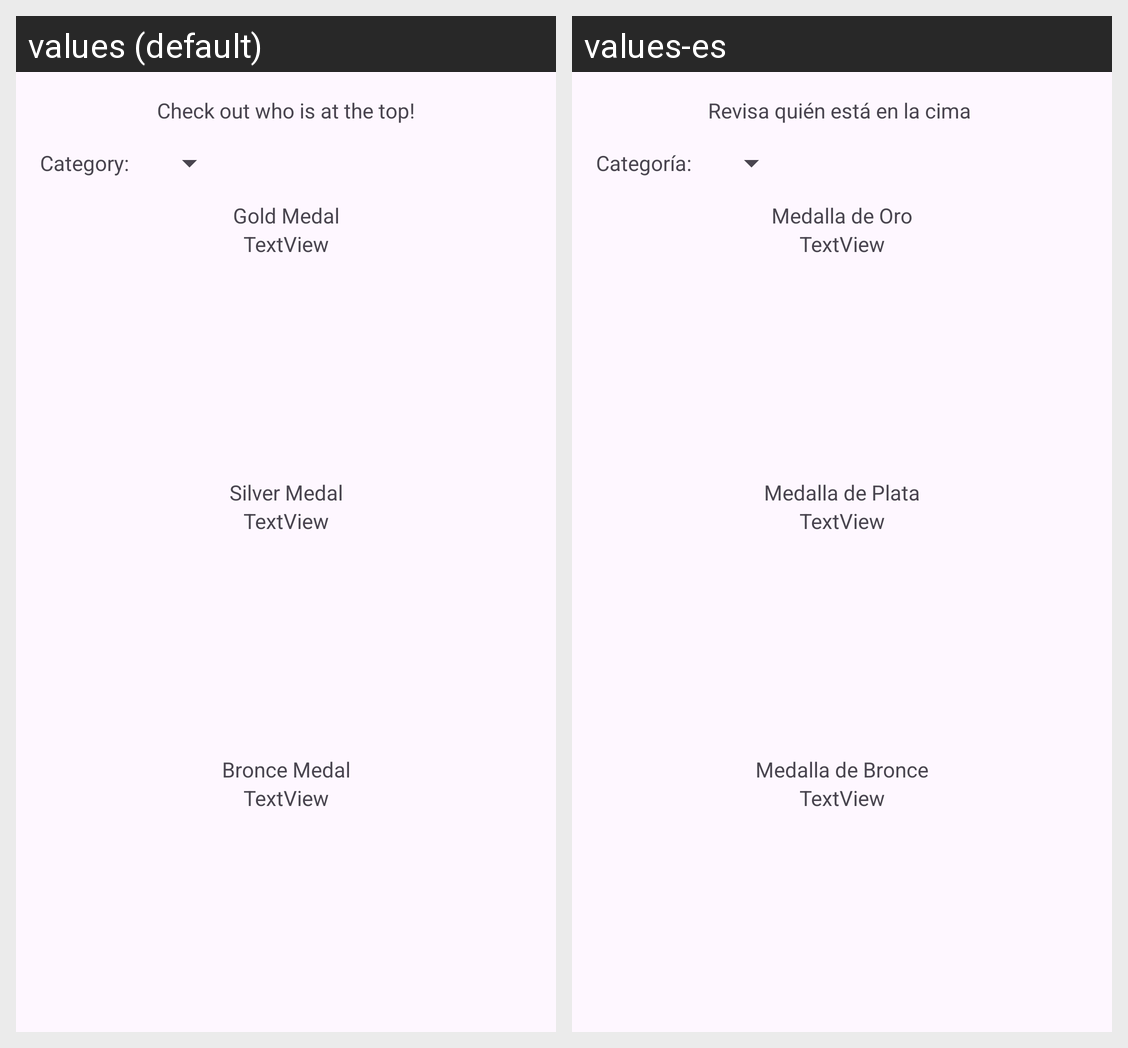

This grid shows one Android layout under two languages. Give, for every string resource on the screen, its name, the default text and each shown locale's text.
Android screen res/layout/activity_leaderboard.xml rendered under 2 locales, left to right: values (default), values-es. Device: Nexus 5 (rendered at 1080×1920; each locale shown at half size, 540×960, under a caption strip naming it); theme Theme.TrackMyShoes.
Strings drawn on this screen, with the default value and each locale's value (text and hints the layout hard-codes, and strings that could not be matched under every locale, appear in the picture but are not listed):

text_check_out_leaderboard
  values: Check out who is at the top!
  values-es: Revisa quién está en la cima 

text_category
  values: Category:
  values-es: Categoría:

text_gold_medal
  values: Gold Medal
  values-es: Medalla de Oro

text_silver_medal
  values: Silver Medal
  values-es: Medalla de Plata

text_bronce_medal
  values: Bronce Medal
  values-es: Medalla de Bronce
